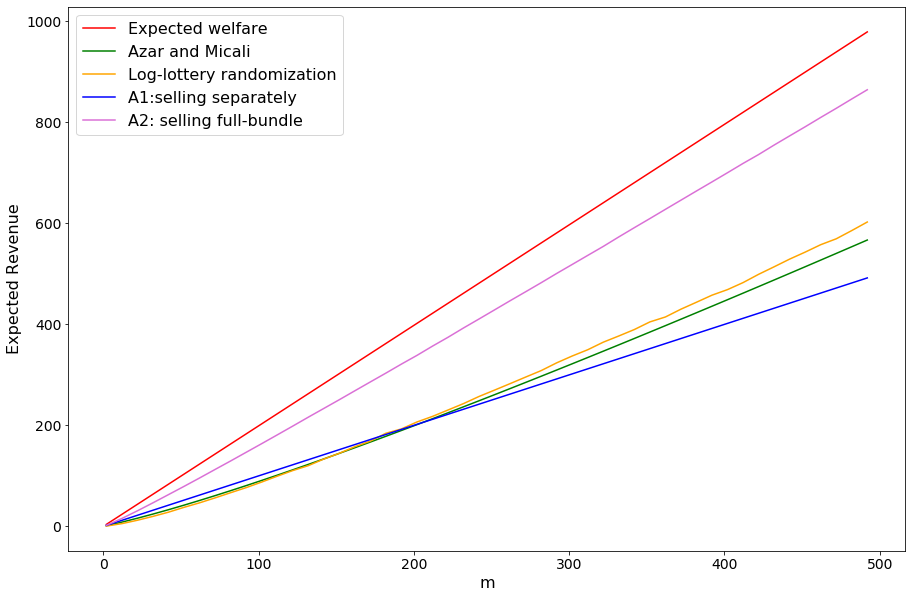

Data behind this chart, as committed beside it:
, step, u_m_list, rev_A_list, APX_rev_list, rev_A1_list, rev_A2_list, DAPX, APX_pareto1_list
0, 2, 3.98, 1.342, 0.6088, 2.0, 2.079, 2.965, 6.537
1, 2, 23.88, 8.476, 5.497, 12.0, 15.74, 2.818, 4.344
2, 2, 43.78, 16.21, 12.18, 22.0, 30.86, 2.702, 3.594
3, 2, 63.68, 24.43, 19.82, 32.0, 46.69, 2.607, 3.213
4, 2, 83.58, 33.06, 28.16, 42.0, 62.94, 2.528, 2.968
5, 2, 103.5, 42.04, 37.74, 52.0, 79.22, 2.461, 2.742
6, 2, 123.4, 51.33, 46.65, 62.0, 95.82, 2.404, 2.645
7, 2, 143.3, 60.9, 56.47, 72.0, 112.7, 2.353, 2.537
8, 2, 163.2, 70.71, 66.69, 82.0, 129.5, 2.308, 2.447
9, 2, 183.1, 80.74, 76.76, 92.0, 146.7, 2.268, 2.385
10, 2, 203, 90.97, 87.77, 102.0, 163.8, 2.231, 2.313
11, 2, 222.9, 101.4, 99.36, 112.0, 181.1, 2.198, 2.243
12, 2, 242.8, 112, 110.5, 122.0, 198.6, 2.168, 2.197
13, 2, 262.7, 122.7, 120.2, 132.0, 216.2, 2.141, 2.185
14, 2, 282.6, 133.6, 133.4, 142.0, 233.5, 2.115, 2.119
15, 2, 302.5, 144.6, 144.7, 152.0, 250.8, 2.092, 2.09
16, 2, 322.4, 155.8, 157.8, 162.0, 268.5, 2.07, 2.042
17, 2, 342.3, 167, 168.9, 172.0, 286.1, 2.049, 2.026
18, 2, 362.2, 178.4, 184.4, 182.0, 303.5, 2.03, 1.964
19, 2, 382.1, 189.9, 193, 192.0, 321.4, 2.012, 1.98
20, 2, 402, 201.5, 206.8, 202.0, 338.6, 1.995, 1.944
21, 2, 421.9, 213.2, 217.8, 212.0, 356.9, 1.979, 1.937
22, 2, 441.8, 225, 230.5, 222.0, 374.5, 1.964, 1.917
23, 2, 461.7, 236.8, 243.2, 232.0, 392.9, 1.95, 1.899
24, 2, 481.6, 248.8, 257.3, 242.0, 410.7, 1.936, 1.872
25, 2, 501.5, 260.8, 269.9, 252.0, 428.8, 1.923, 1.858
26, 2, 521.4, 272.9, 282.7, 262.0, 446.9, 1.911, 1.844
27, 2, 541.3, 285.1, 295.7, 272.0, 464.6, 1.899, 1.831
28, 2, 561.2, 297.3, 308.5, 282.0, 482.5, 1.888, 1.819
29, 2, 581.1, 309.6, 323.9, 292.0, 500.9, 1.877, 1.794
30, 2, 601, 322, 337.4, 302.0, 518.7, 1.866, 1.781
31, 2, 620.9, 334.4, 349.8, 312.0, 536.6, 1.857, 1.775
32, 2, 640.8, 346.9, 364.8, 322.0, 554.4, 1.847, 1.757
33, 2, 660.7, 359.5, 377.1, 332.0, 573.2, 1.838, 1.752
34, 2, 680.6, 372.1, 389.8, 342.0, 591.5, 1.829, 1.746
35, 2, 700.5, 384.8, 404.9, 352.0, 609.5, 1.821, 1.73
36, 2, 720.4, 397.5, 414.7, 362.0, 627.8, 1.812, 1.737
37, 2, 740.3, 410.3, 430.1, 372.0, 646, 1.804, 1.721
38, 2, 760.2, 423.1, 443.9, 382.0, 664.1, 1.797, 1.713
39, 2, 780.1, 436, 457.8, 392.0, 682.1, 1.789, 1.704
40, 2, 800, 448.9, 468.9, 402.0, 700.3, 1.782, 1.706
41, 2, 819.9, 461.8, 482.7, 412.0, 718.7, 1.775, 1.699
42, 2, 839.8, 474.8, 499.1, 422.0, 736.3, 1.769, 1.683
43, 2, 859.7, 487.9, 514, 432.0, 755.1, 1.762, 1.673
44, 2, 879.6, 501, 529.2, 442.0, 773.2, 1.756, 1.662
45, 2, 899.5, 514.1, 543.1, 452.0, 791.3, 1.75, 1.656
46, 2, 919.4, 527.3, 557.8, 462.0, 809.7, 1.744, 1.648
47, 2, 939.3, 540.5, 569.4, 472.0, 827.8, 1.738, 1.65
48, 2, 959.2, 553.7, 585.8, 482.0, 846.3, 1.732, 1.638
49, 2, 979.1, 567, 602.7, 492.0, 864.6, 1.727, 1.625
